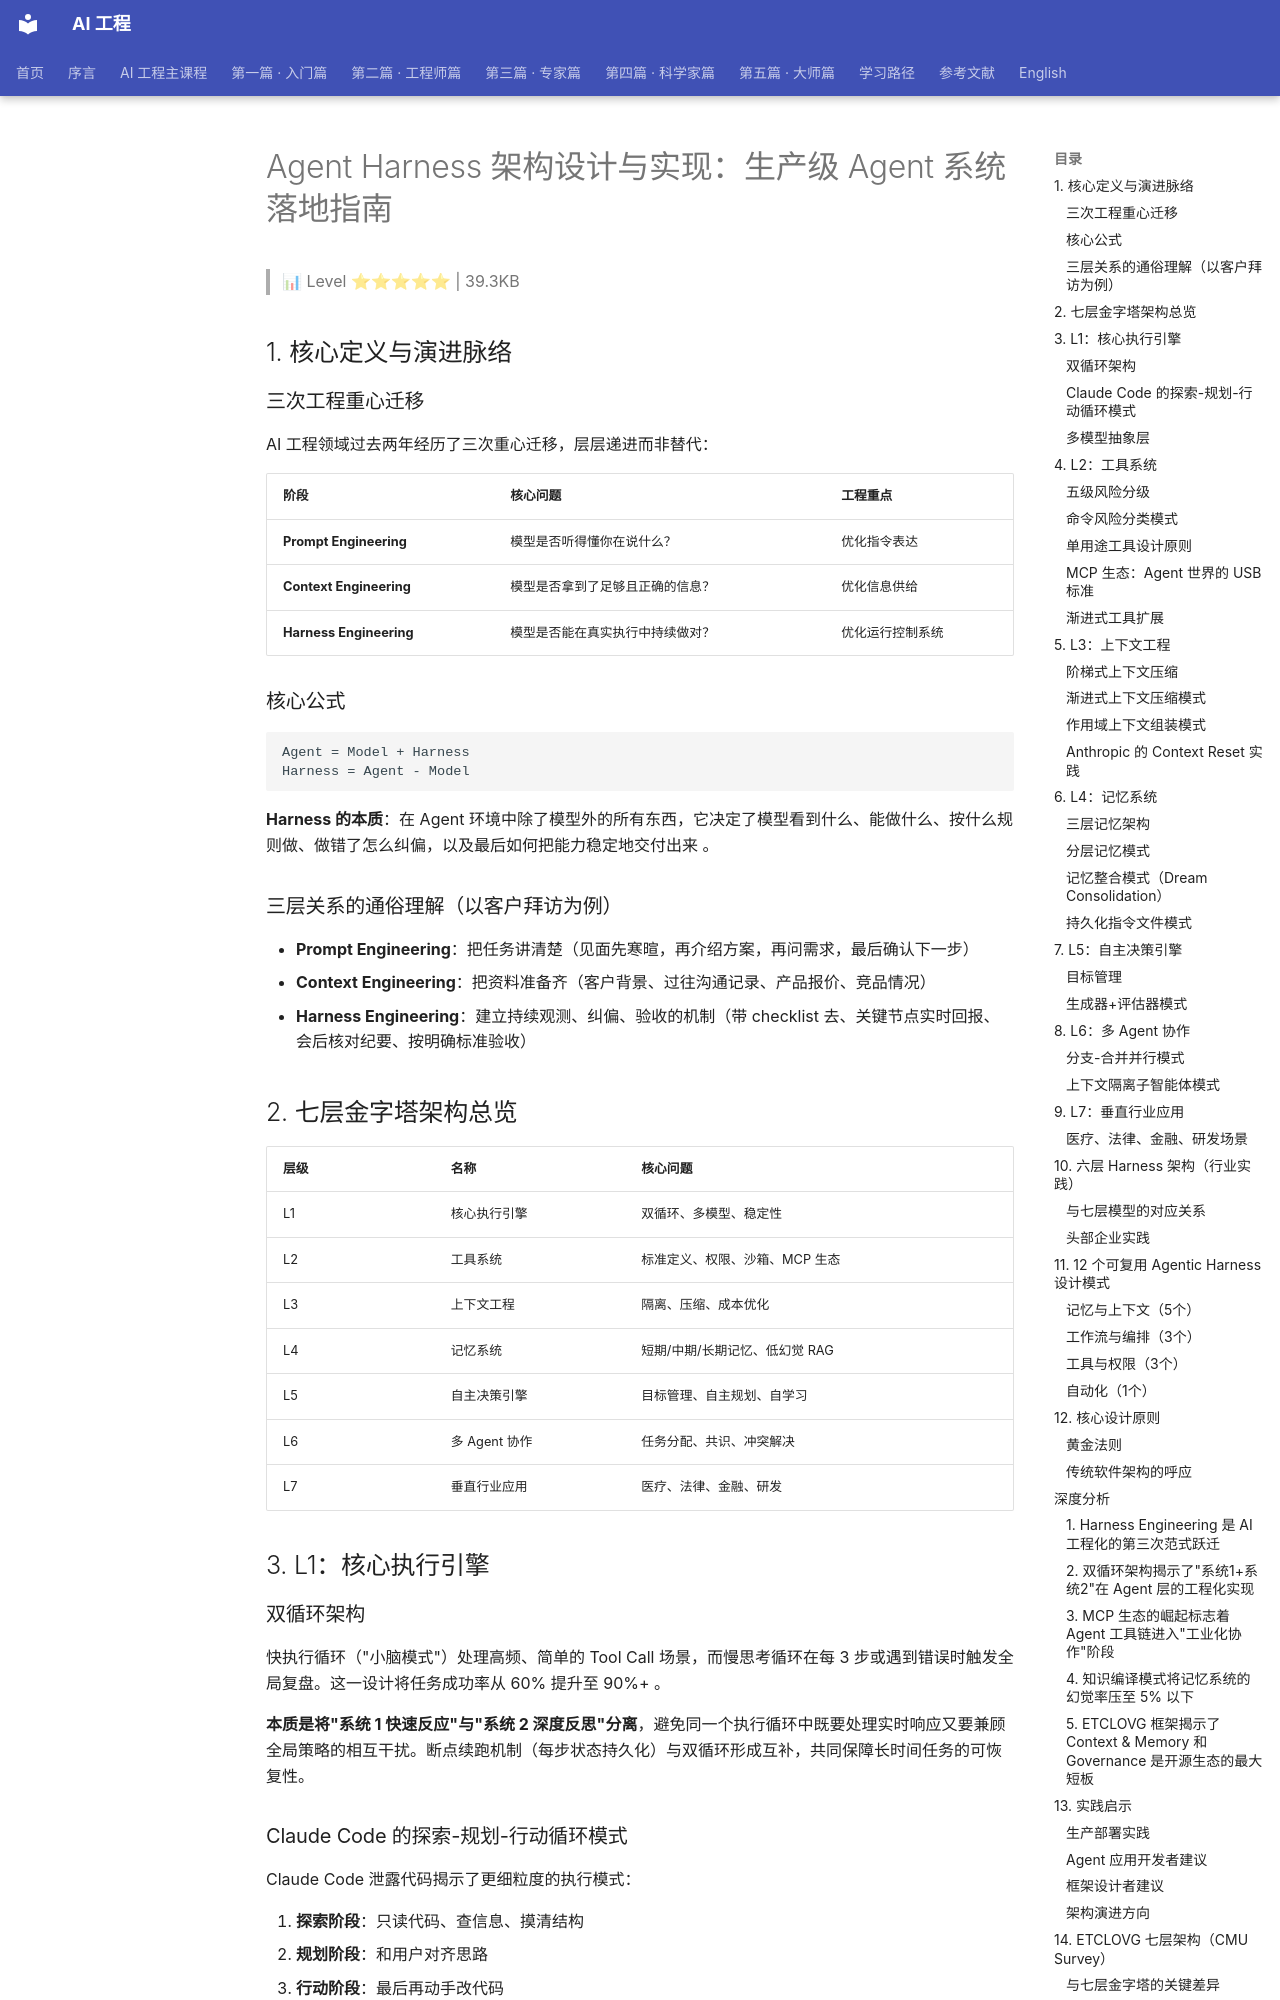

repository: QianJinGuo/wiki-book · page: ch04/341-agent-harness-agent.html · generator: mkdocs

# Agent Harness 架构设计与实现：生产级 Agent 系统落地指南

> 📊 Level ⭐⭐⭐⭐⭐ | 39.3KB

## 1. 核心定义与演进脉络

### 三次工程重心迁移

AI 工程领域过去两年经历了三次重心迁移，层层递进而非替代：

| 阶段 | 核心问题 | 工程重点 |
|------|---------|---------|
| **Prompt Engineering** | 模型是否听得懂你在说什么？ | 优化指令表达 |
| **Context Engineering** | 模型是否拿到了足够且正确的信息？ | 优化信息供给 |
| **Harness Engineering** | 模型是否能在真实执行中持续做对？ | 优化运行控制系统 |

### 核心公式

```
Agent = Model + Harness
Harness = Agent - Model
```

**Harness 的本质**：在 Agent 环境中除了模型外的所有东西，它决定了模型看到什么、能做什么、按什么规则做、做错了怎么纠偏，以及最后如何把能力稳定地交付出来 。

### 三层关系的通俗理解（以客户拜访为例）

- **Prompt Engineering**：把任务讲清楚（见面先寒暄，再介绍方案，再问需求，最后确认下一步）
- **Context Engineering**：把资料准备齐（客户背景、过往沟通记录、产品报价、竞品情况）
- **Harness Engineering**：建立持续观测、纠偏、验收的机制（带 checklist 去、关键节点实时回报、会后核对纪要、按明确标准验收）

## 2. 七层金字塔架构总览

| 层级 | 名称 | 核心问题 |
|------|------|---------|
| L1 | 核心执行引擎 | 双循环、多模型、稳定性 |
| L2 | 工具系统 | 标准定义、权限、沙箱、MCP 生态 |
| L3 | 上下文工程 | 隔离、压缩、成本优化 |
| L4 | 记忆系统 | 短期/中期/长期记忆、低幻觉 RAG |
| L5 | 自主决策引擎 | 目标管理、自主规划、自学习 |
| L6 | 多 Agent 协作 | 任务分配、共识、冲突解决 |
| L7 | 垂直行业应用 | 医疗、法律、金融、研发 |

## 3. L1：核心执行引擎

### 双循环架构

快执行循环（"小脑模式"）处理高频、简单的 Tool Call 场景，而慢思考循环在每 3 步或遇到错误时触发全局复盘。这一设计将任务成功率从 60% 提升至 90%+ 。

**本质是将"系统 1 快速反应"与"系统 2 深度反思"分离**，避免同一个执行循环中既要处理实时响应又要兼顾全局策略的相互干扰。断点续跑机制（每步状态持久化）与双循环形成互补，共同保障长时间任务的可恢复性。

### Claude Code 的探索-规划-行动循环模式

Claude Code 泄露代码揭示了更细粒度的执行模式：

1. **探索阶段**：只读代码、查信息、摸清结构
2. **规划阶段**：和用户对齐思路
3. **行动阶段**：最后再动手改代码

本质上就是先搞清楚，再决定怎么做，最后再执行。对于不熟悉的代码库，先花时间理解再动手，比一上来就改代码要高效得多。

### 多模型抽象层

统一接口实现多模型调度，成本降低 50%+，支持 5 个提供商、20+ 路由规则 。

## 4. L2：工具系统
